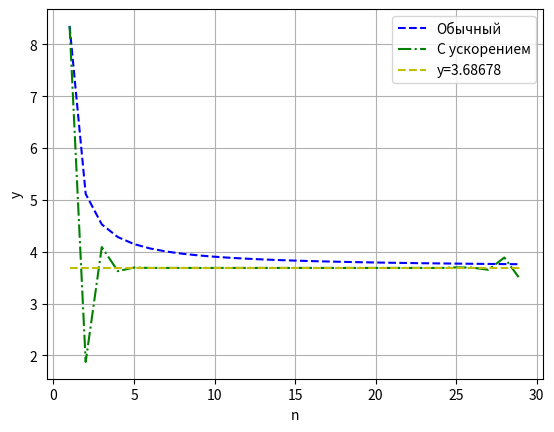

Recreate this plot in Python. (Note: this script raises an exception after producing the figure.)
import numpy as np
import matplotlib.pyplot as plt
from sympy import diff, cbrt, sqrt
from functools import lru_cache
from math import factorial, gamma
from sympy.abc import x

def f_d(n: int) -> float:
    if n == 0: return cbrt(x)/(sqrt(x)-1) 
    else: return diff(f_d(n-1), x)

def f(p: float, n: int = 0) -> float:
    return f_d(n).subs(x, p)

def w_f(n: int, t: float) -> float:
    p = n / t
    return (-1)**n * p**(n+1) / factorial(n) * f(p, n)

def w_improve(n: int, k: int, t: float) -> float:
    k = min(k, n)
    d = []
    for i in range(n, n-k, -1):
        d.append(i/n)
    c = []
    for i in range(k):
        tmp = []
        for j in range(k):
            if i != j:
                tmp.append(d[i] / (d[i]-d[j]))
        c.append(np.prod(tmp))
    s = 0
    for i in range(k):
        n_tmp = int(np.rint(n * d[i]))
        w_v  = w_f(n_tmp, t)
        s += c[i] * w_v
    return s

def check_widder():
    t = 0.5
    n = 30
    k = 100
    res = []
    for i in range(1, n):
        w = w_f(i, t)
        w_acc = w_improve(i, k, t)
        res.append((i, w, w_acc))
    return res

from tabulate import tabulate
widder = check_widder()
print(tabulate(widder, headers=['n', 'Обычный', 'С ускорением']))

y_true = 3.68678
plt.xlabel('n')
plt.ylabel('y')
x = [it[0] for it in widder]
y = [it[1] for it in widder]
y1 = [it[2] for it in widder]
plt.plot(x, y, 'b--',label='Обычный')
plt.plot(x, y1, 'g-.', label='С ускорением')
plt.plot(x, [y_true] * len(x), 'y--', label=f'y={y_true}')
plt.grid(True)
plt.legend()
plt.show()

def series(n: int, t: float) -> float:
    s = 0
    for i in range(n):
        s += (t ** (-5/6 + i/2) / gamma(1/6 + i/2))
    return s

res = []
for i in range(1, 30):
    res.append((i, series(i, t)))
print(tabulate(res, headers=['n', 'Частичная сумма']))

plt.xlabel('n')
plt.ylabel('y')
x = [it[0] for it in res]
y = [it[1] for it in res]
plt.plot(x, y, 'b--',label='Частичная сумма')
plt.plot(x, [y_true] * len(x), 'y--', label=f'y={y_true}')
plt.grid(True)
plt.legend()
plt.show()
